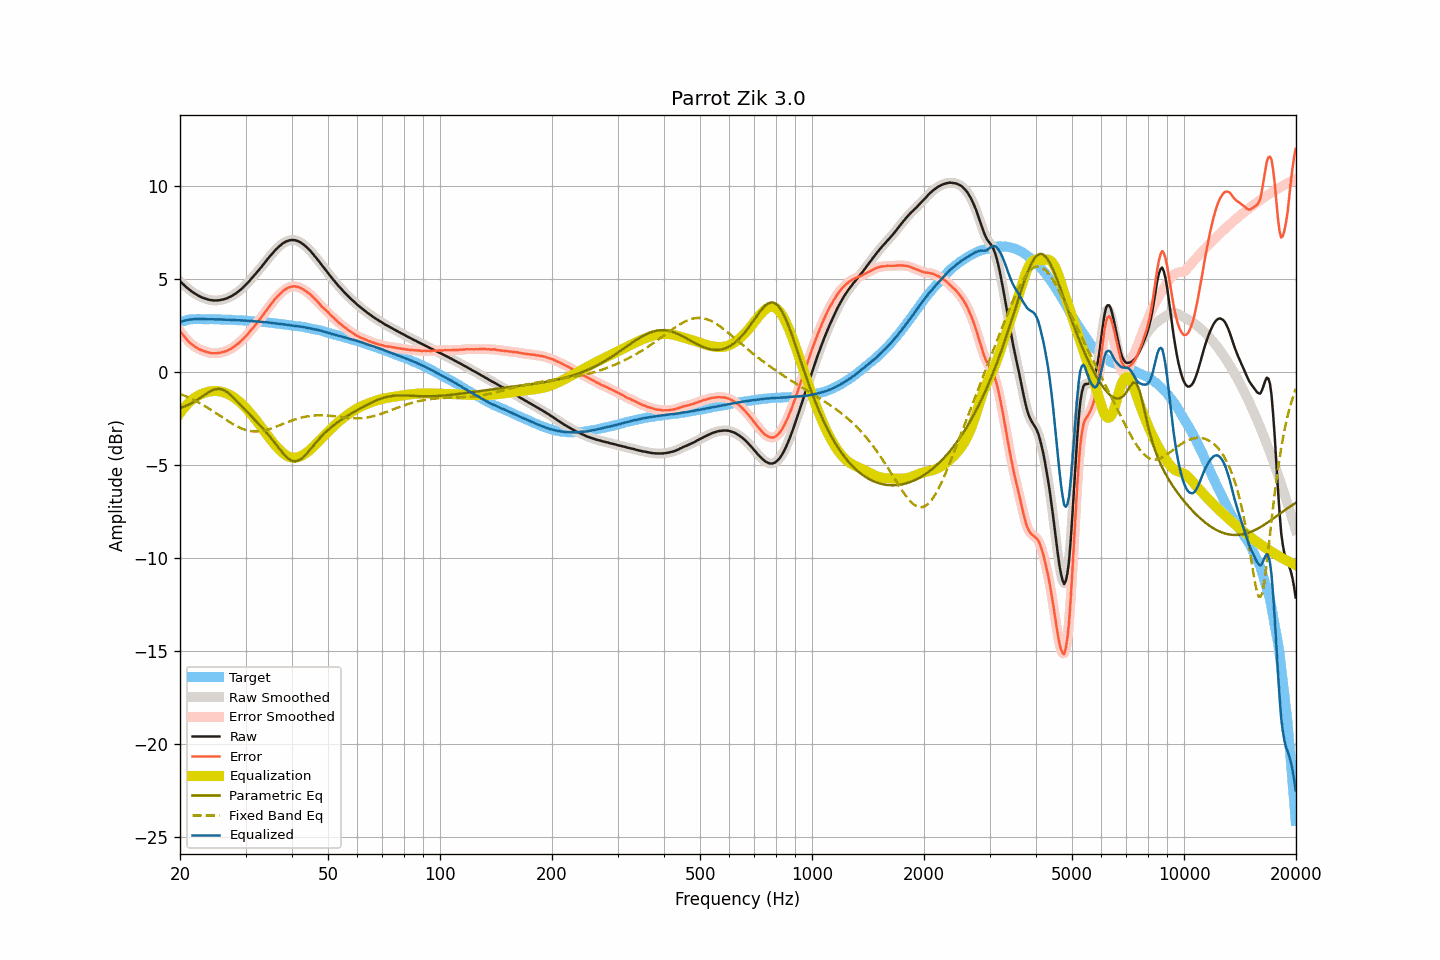

Data behind this chart, as committed beside it:
frequency, raw, smoothed, error, error_smoothed, equalization, parametric_eq, fixed_band_eq, equalized_raw, equalized_smoothed, target
20.00, 4.88, 4.88, 2.20, 2.20, -2.21, -1.93, -1.17, 2.67, 2.67, 2.68
20.20, 4.80, 4.80, 2.09, 2.09, -2.09, -1.90, -1.20, 2.71, 2.71, 2.71
20.40, 4.72, 4.72, 1.98, 1.98, -1.98, -1.87, -1.24, 2.74, 2.74, 2.74
20.61, 4.64, 4.64, 1.88, 1.88, -1.87, -1.84, -1.27, 2.77, 2.77, 2.76
20.81, 4.56, 4.56, 1.77, 1.77, -1.77, -1.80, -1.31, 2.79, 2.79, 2.79
21.02, 4.49, 4.49, 1.67, 1.68, -1.68, -1.76, -1.35, 2.81, 2.81, 2.82
21.23, 4.42, 4.42, 1.59, 1.59, -1.60, -1.72, -1.39, 2.82, 2.82, 2.83
21.44, 4.35, 4.35, 1.51, 1.52, -1.52, -1.68, -1.43, 2.83, 2.83, 2.83
21.66, 4.29, 4.29, 1.45, 1.45, -1.45, -1.63, -1.47, 2.84, 2.84, 2.84
21.87, 4.23, 4.23, 1.39, 1.38, -1.38, -1.58, -1.52, 2.85, 2.85, 2.84
22.09, 4.18, 4.18, 1.33, 1.33, -1.33, -1.53, -1.56, 2.85, 2.85, 2.85
22.31, 4.13, 4.13, 1.28, 1.27, -1.28, -1.48, -1.61, 2.85, 2.85, 2.85
22.54, 4.08, 4.08, 1.23, 1.23, -1.23, -1.42, -1.65, 2.85, 2.85, 2.85
22.76, 4.04, 4.04, 1.19, 1.19, -1.19, -1.36, -1.70, 2.85, 2.85, 2.85
22.99, 4.00, 4.00, 1.16, 1.16, -1.16, -1.30, -1.75, 2.84, 2.85, 2.84
23.22, 3.97, 3.97, 1.13, 1.13, -1.12, -1.25, -1.80, 2.85, 2.85, 2.84
23.45, 3.94, 3.94, 1.10, 1.10, -1.09, -1.19, -1.85, 2.85, 2.84, 2.84
23.69, 3.91, 3.91, 1.07, 1.07, -1.07, -1.13, -1.91, 2.84, 2.84, 2.84
23.92, 3.89, 3.89, 1.05, 1.05, -1.05, -1.08, -1.96, 2.84, 2.84, 2.84
24.16, 3.87, 3.87, 1.02, 1.03, -1.03, -1.03, -2.02, 2.84, 2.84, 2.85
24.40, 3.86, 3.86, 1.01, 1.02, -1.02, -0.98, -2.07, 2.84, 2.84, 2.85
24.65, 3.85, 3.85, 1.01, 1.01, -1.01, -0.95, -2.13, 2.84, 2.84, 2.83
24.89, 3.85, 3.85, 1.02, 1.01, -1.01, -0.92, -2.18, 2.84, 2.84, 2.83
25.14, 3.85, 3.85, 1.02, 1.02, -1.02, -0.91, -2.24, 2.83, 2.83, 2.83
25.39, 3.86, 3.86, 1.03, 1.03, -1.03, -0.90, -2.30, 2.83, 2.83, 2.83
25.65, 3.87, 3.87, 1.04, 1.04, -1.04, -0.91, -2.36, 2.83, 2.83, 2.83
25.91, 3.89, 3.89, 1.07, 1.07, -1.06, -0.93, -2.41, 2.83, 2.83, 2.82
26.16, 3.91, 3.91, 1.09, 1.09, -1.09, -0.96, -2.47, 2.82, 2.82, 2.82
26.43, 3.93, 3.93, 1.11, 1.12, -1.11, -1.00, -2.53, 2.82, 2.82, 2.82
26.69, 3.96, 3.96, 1.14, 1.15, -1.15, -1.06, -2.59, 2.81, 2.82, 2.82
26.96, 4.00, 4.00, 1.18, 1.18, -1.18, -1.12, -2.64, 2.82, 2.81, 2.82
27.23, 4.04, 4.04, 1.23, 1.22, -1.23, -1.19, -2.70, 2.81, 2.81, 2.81
27.50, 4.08, 4.08, 1.27, 1.27, -1.28, -1.27, -2.75, 2.80, 2.81, 2.81
27.77, 4.13, 4.13, 1.33, 1.33, -1.33, -1.35, -2.80, 2.80, 2.80, 2.80
28.05, 4.19, 4.18, 1.39, 1.39, -1.39, -1.44, -2.85, 2.80, 2.80, 2.80
28.33, 4.24, 4.25, 1.45, 1.45, -1.45, -1.53, -2.89, 2.79, 2.79, 2.79
28.62, 4.31, 4.31, 1.52, 1.52, -1.52, -1.62, -2.94, 2.79, 2.79, 2.79
28.90, 4.38, 4.38, 1.60, 1.60, -1.59, -1.71, -2.98, 2.79, 2.78, 2.78
29.19, 4.45, 4.45, 1.68, 1.67, -1.67, -1.80, -3.02, 2.78, 2.78, 2.77
29.48, 4.53, 4.53, 1.75, 1.75, -1.76, -1.89, -3.05, 2.77, 2.77, 2.78
29.78, 4.61, 4.61, 1.84, 1.84, -1.84, -1.98, -3.09, 2.77, 2.77, 2.77
30.08, 4.70, 4.70, 1.93, 1.93, -1.93, -2.07, -3.11, 2.76, 2.76, 2.77
30.38, 4.79, 4.79, 2.03, 2.03, -2.03, -2.16, -3.14, 2.76, 2.76, 2.76
30.68, 4.88, 4.88, 2.13, 2.13, -2.13, -2.25, -3.15, 2.75, 2.76, 2.75
30.99, 4.98, 4.98, 2.24, 2.23, -2.23, -2.34, -3.17, 2.75, 2.75, 2.74
31.30, 5.07, 5.07, 2.33, 2.33, -2.33, -2.43, -3.18, 2.74, 2.74, 2.74
31.61, 5.17, 5.17, 2.43, 2.44, -2.44, -2.51, -3.19, 2.73, 2.73, 2.74
31.93, 5.27, 5.27, 2.54, 2.54, -2.54, -2.60, -3.19, 2.72, 2.72, 2.73
32.24, 5.37, 5.37, 2.66, 2.65, -2.65, -2.69, -3.19, 2.72, 2.72, 2.71
32.57, 5.48, 5.48, 2.77, 2.77, -2.77, -2.78, -3.18, 2.71, 2.71, 2.71
32.89, 5.58, 5.58, 2.87, 2.88, -2.88, -2.88, -3.17, 2.70, 2.70, 2.71
33.22, 5.69, 5.69, 3.00, 2.99, -3.00, -2.97, -3.16, 2.69, 2.70, 2.69
33.55, 5.80, 5.80, 3.11, 3.11, -3.11, -3.07, -3.15, 2.69, 2.69, 2.69
33.89, 5.91, 5.91, 3.23, 3.23, -3.23, -3.17, -3.12, 2.68, 2.68, 2.68
34.23, 6.02, 6.02, 3.34, 3.35, -3.35, -3.27, -3.10, 2.67, 2.67, 2.68
34.57, 6.13, 6.13, 3.47, 3.46, -3.46, -3.37, -3.08, 2.67, 2.66, 2.66
34.92, 6.23, 6.23, 3.58, 3.58, -3.58, -3.47, -3.05, 2.65, 2.65, 2.65
35.27, 6.33, 6.33, 3.68, 3.69, -3.69, -3.58, -3.02, 2.64, 2.64, 2.65
35.62, 6.43, 6.43, 3.80, 3.80, -3.80, -3.69, -2.99, 2.63, 2.63, 2.63
35.97, 6.53, 6.53, 3.91, 3.90, -3.90, -3.80, -2.96, 2.63, 2.62, 2.62
... 635 more rows
